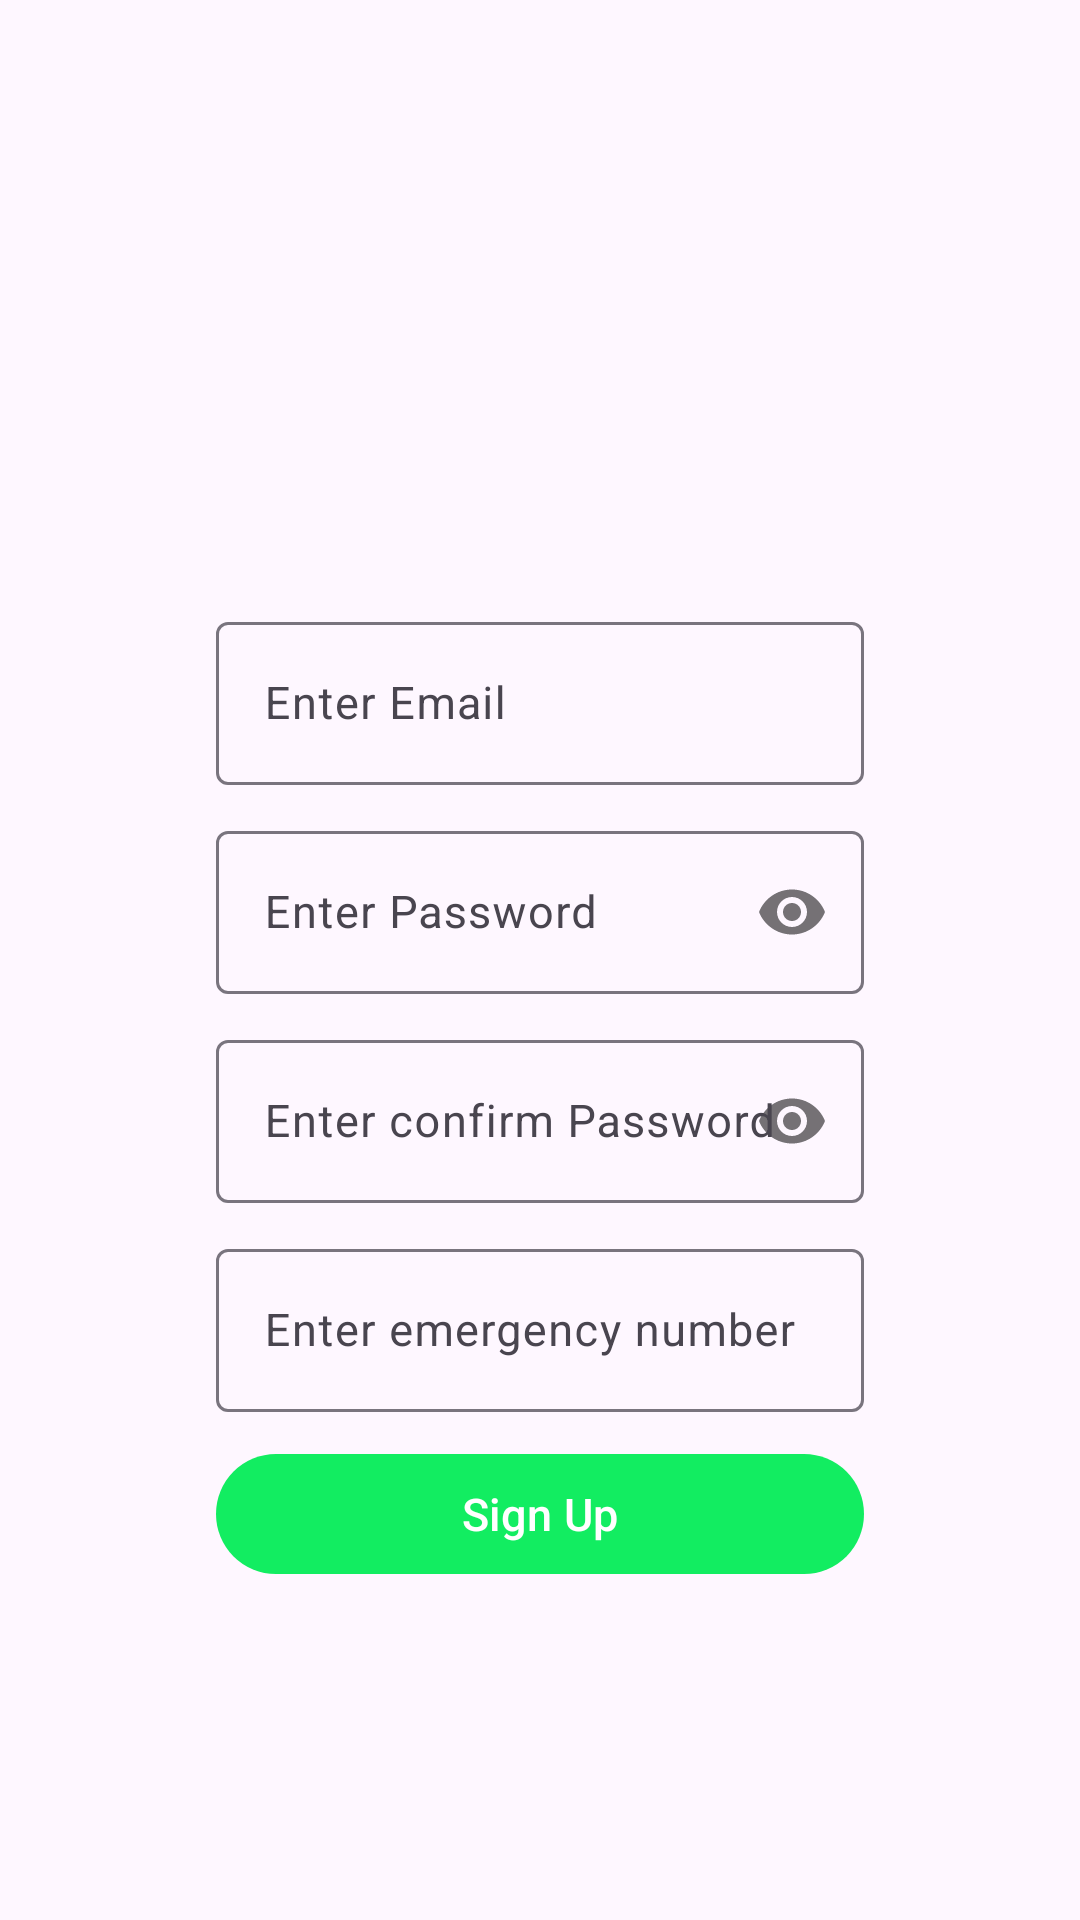

Here is an Android app screen rendered from its layout file. Give the layout XML and the strings, colors and styles it references.
<!-- AndroidManifest.xml: application theme Theme.AlertGuard -->
<!-- res/layout/activity_register.xml -->
<?xml version="1.0" encoding="utf-8"?>
<androidx.constraintlayout.widget.ConstraintLayout xmlns:android="http://schemas.android.com/apk/res/android"
    xmlns:app="http://schemas.android.com/apk/res-auto"
    xmlns:tools="http://schemas.android.com/tools"
    android:layout_width="match_parent"
    android:layout_height="match_parent"
    tools:context=".RegisterActivity">

    <ImageView
        android:id="@+id/goBack"
        android:layout_width="30dp"
        android:layout_height="30dp"
        android:padding="5dp"
        android:layout_margin="10dp"
        android:layout_gravity="center"
        android:contentDescription="@string/icon"
        app:layout_constraintTop_toTopOf="parent"
        app:layout_constraintStart_toStartOf="parent"
        android:src="@drawable/baseline_arrow_back_24" />

    <ImageView
        android:layout_width="0dp"
        android:layout_height="0dp"
        android:contentDescription="@string/icon"
        android:src="@drawable/signup"
        app:layout_constraintEnd_toEndOf="@+id/guideline8V"
        app:layout_constraintStart_toStartOf="@+id/guideline2V"
        app:layout_constraintBottom_toBottomOf="@id/guideline40H"
        app:layout_constraintTop_toTopOf="@id/guideline10H" />

    <com.google.android.material.textfield.TextInputLayout
        android:id="@+id/emailEdtLy"
        android:layout_width="0dp"
        android:layout_height="wrap_content"
        android:hint="Enter Email"
        android:textSize="15sp"
        android:layout_marginTop="10dp"
        app:layout_constraintEnd_toEndOf="@+id/guideline8V"
        app:layout_constraintStart_toStartOf="@+id/guideline2V"
        app:layout_constraintTop_toBottomOf="@+id/guideline40H">

        <com.google.android.material.textfield.TextInputEditText
            android:id="@+id/emailEdt"
            android:layout_width="match_parent"
            android:layout_height="match_parent"
            android:inputType="textEmailAddress"
            android:textSize="15sp" />

    </com.google.android.material.textfield.TextInputLayout>

    <com.google.android.material.textfield.TextInputLayout
        android:id="@+id/passwordEdtLy"
        android:layout_width="0dp"
        android:layout_height="wrap_content"
        android:layout_marginTop="10dp"
        android:hint="Enter Password"
        app:passwordToggleEnabled="true"
        android:textSize="15sp"
        app:layout_constraintEnd_toEndOf="@+id/guideline8V"
        app:layout_constraintStart_toStartOf="@+id/guideline2V"
        app:layout_constraintTop_toBottomOf="@+id/emailEdtLy">

        <com.google.android.material.textfield.TextInputEditText
            android:id="@+id/passwordEdt"
            android:layout_width="match_parent"
            android:layout_height="match_parent"
            android:inputType="textPassword"
            android:textSize="15sp" />

    </com.google.android.material.textfield.TextInputLayout>

    <com.google.android.material.textfield.TextInputLayout
        android:id="@+id/confirmPasswordEdtLy"
        android:layout_width="0dp"
        android:layout_height="wrap_content"
        android:layout_marginTop="10dp"
        android:hint="Enter confirm Password"
        app:passwordToggleEnabled="true"
        android:textSize="15sp"
        app:layout_constraintEnd_toEndOf="@+id/guideline8V"
        app:layout_constraintStart_toStartOf="@+id/guideline2V"
        app:layout_constraintTop_toBottomOf="@+id/passwordEdtLy">

        <com.google.android.material.textfield.TextInputEditText
            android:id="@+id/confirmPasswordEdt"
            android:layout_width="match_parent"
            android:layout_height="match_parent"
            android:inputType="textPassword"
            android:textSize="15sp" />

    </com.google.android.material.textfield.TextInputLayout>

    <com.google.android.material.textfield.TextInputLayout
        android:id="@+id/emergencyEdtLy"
        android:layout_width="0dp"
        android:layout_height="wrap_content"
        android:layout_marginTop="10dp"
        android:hint="Enter emergency number"
        android:textSize="15sp"
        app:layout_constraintEnd_toEndOf="@+id/guideline8V"
        app:layout_constraintStart_toStartOf="@+id/guideline2V"
        app:layout_constraintTop_toBottomOf="@+id/confirmPasswordEdtLy">

        <com.google.android.material.textfield.TextInputEditText
            android:id="@+id/emergencyEdt"
            android:layout_width="match_parent"
            android:layout_height="match_parent"
            android:inputType="number"
            android:textSize="15sp" />

    </com.google.android.material.textfield.TextInputLayout>

    <com.google.android.material.button.MaterialButton
        android:id="@+id/signUpBtn"
        android:layout_width="0dp"
        android:layout_height="wrap_content"
        android:layout_marginTop="10dp"
        android:text="@string/sign_up"
        android:textSize="15sp"
        app:backgroundTint="@color/green"
        app:layout_constraintEnd_toEndOf="@+id/guideline8V"
        app:layout_constraintStart_toStartOf="@+id/guideline2V"
        app:layout_constraintTop_toBottomOf="@+id/emergencyEdtLy" />

    <androidx.constraintlayout.widget.Guideline
        android:id="@+id/guideline10H"
        android:layout_width="wrap_content"
        android:layout_height="wrap_content"
        android:orientation="horizontal"
        app:layout_constraintGuide_percent="0.1" />

    <androidx.constraintlayout.widget.Guideline
        android:id="@+id/guideline40H"
        android:layout_width="wrap_content"
        android:layout_height="wrap_content"
        android:orientation="horizontal"
        app:layout_constraintGuide_percent="0.30" />

    <androidx.constraintlayout.widget.Guideline
        android:id="@+id/guideline2V"
        android:layout_width="wrap_content"
        android:layout_height="wrap_content"
        android:orientation="vertical"
        app:layout_constraintGuide_percent="0.20" />

    <androidx.constraintlayout.widget.Guideline
        android:id="@+id/guideline8V"
        android:layout_width="wrap_content"
        android:layout_height="wrap_content"
        android:orientation="vertical"
        app:layout_constraintGuide_percent="0.8" />

</androidx.constraintlayout.widget.ConstraintLayout>
<!-- resources referenced by this layout -->
<resources>
  <color name="green">#12ED61</color>
  <string name="icon">Icon</string>
  <string name="sign_up">Sign Up</string>
  <style name="Theme.AlertGuard" parent="Base.Theme.AlertGuard" />
  <style name="Base.Theme.AlertGuard" parent="Theme.Material3.DayNight.NoActionBar">
          
          
      </style>
</resources>
